Photos from the image-classification dataset "processedData" in the GitHub repository Rymaa-del/Zoidberg. Its 2 classes are: normal, pneumonia.

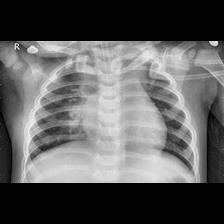
Label: pneumonia

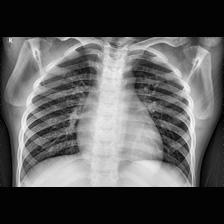
Label: normal

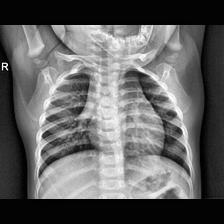
Label: normal

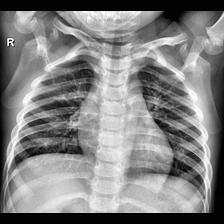
Label: normal

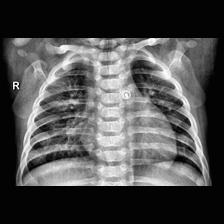
Label: pneumonia

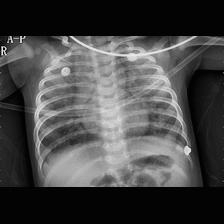
Label: pneumonia
